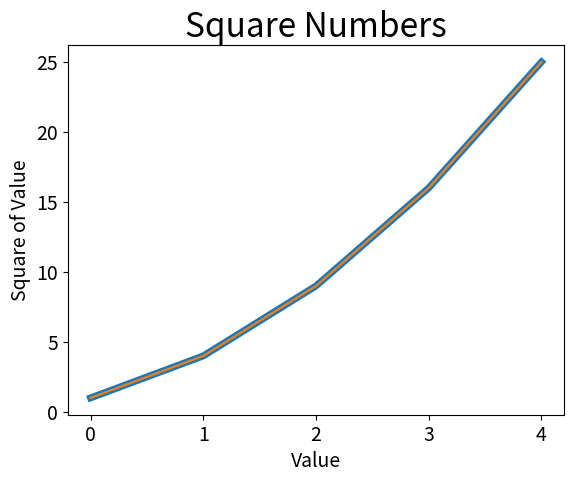

This chart was generated by the following Python code:
import matplotlib.pyplot as plt

squares = [1, 4, 9, 16, 25]
plt.plot(squares, linewidth=5)

# Set chart title and labesl axes.
plt.title("Square Numbers", fontsize=24)
plt.xlabel("Value", fontsize=14)
plt.ylabel("Square of Value", fontsize=14)

# Set size of tick labels
plt.tick_params(axis='both', labelsize=14)

plt.plot(squares)
plt.show()
